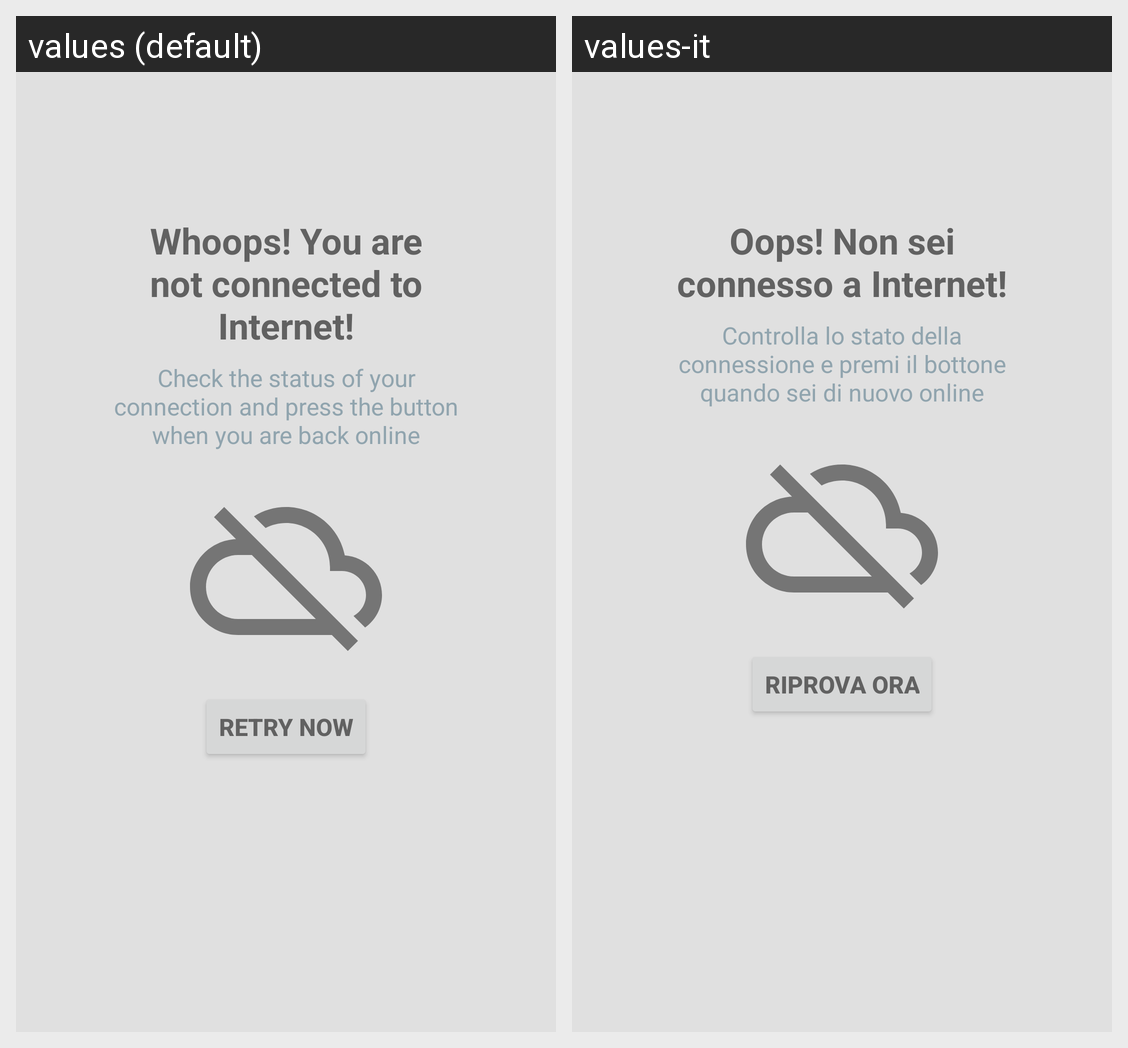

Translations of the strings shown on this Android screen, per locale in the grid:
Android screen res/layout/activity_no_connection.xml rendered under 2 locales, left to right: values (default), values-it. Device: Nexus 5 (rendered at 1080×1920; each locale shown at half size, 540×960, under a caption strip naming it); theme AppTheme.
Strings drawn on this screen, with the default value and each locale's value (text and hints the layout hard-codes, and strings that could not be matched under every locale, appear in the picture but are not listed):

no_internet_alert
  values: Whoops! You are not connected to Internet!
  values-it: Oops! Non sei connesso a Internet!

no_internet_instructions
  values: Check the status of your connection and press the button when you are back online
  values-it: Controlla lo stato della connessione e premi il bottone quando sei di nuovo online

retry_now
  values: Retry now
  values-it: Riprova ora
